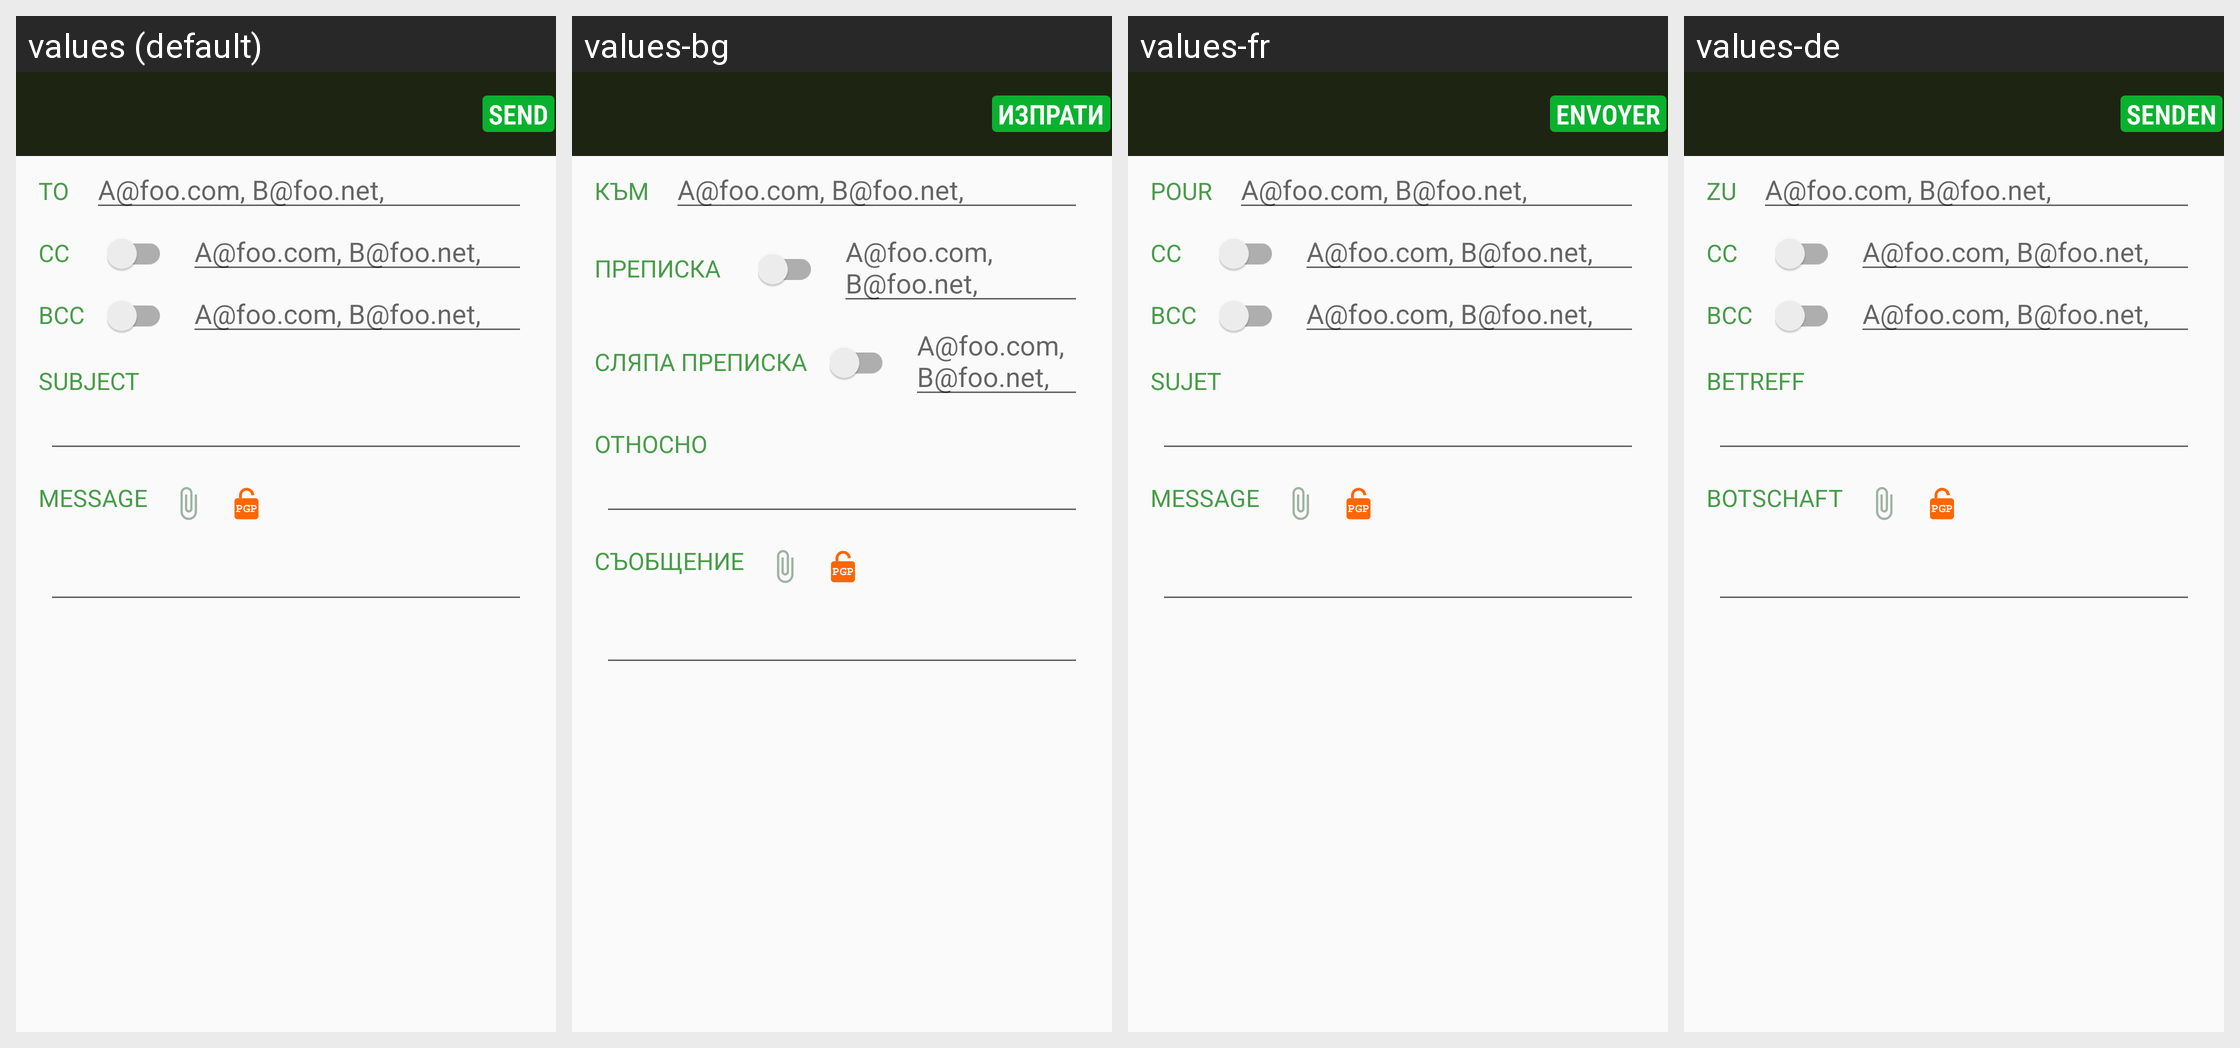

Strings drawn on this Android screen and how each of the app's shown locales translates them:
Android screen res/layout/send.xml rendered under 4 locales, left to right: values (default), values-bg, values-fr, values-de. Device: Nexus 5 (rendered at 1080×1920; each locale shown at half size, 540×960, under a caption strip naming it); theme PagerTheme.
Other locales in the repository, not shown: values-es, values-pt, values-pt-rPT.
Strings drawn on this screen, with the default value and each locale's value (text and hints the layout hard-codes, and strings that could not be matched under every locale, appear in the picture but are not listed):

send_send
  values: SEND
  values-bg: ИЗПРАТИ
  values-fr: ENVOYER
  values-de: SENDEN

message_to
  values: TO
  values-bg: КЪМ
  values-fr: POUR
  values-de: ZU

send_addresses_hint
  values: A@foo.com, B@foo.net,
  values-bg: A@foo.com, B@foo.net,  [not translated; the default value is used]
  values-fr: A@foo.com, B@foo.net,  [not translated; the default value is used]
  values-de: A@foo.com, B@foo.net,  [not translated; the default value is used]

message_cc
  values: CC
  values-bg: ПРЕПИСКА
  values-fr: CC
  values-de: CC

message_bcc
  values: BCC
  values-bg: СЛЯПА ПРЕПИСКА
  values-fr: BCC
  values-de: BCC

message_subject
  values: SUBJECT
  values-bg: ОТНОСНО
  values-fr: SUJET
  values-de: BETREFF

message_contents
  values: MESSAGE
  values-bg: СЪОБЩЕНИЕ
  values-fr: MESSAGE
  values-de: BOTSCHAFT
